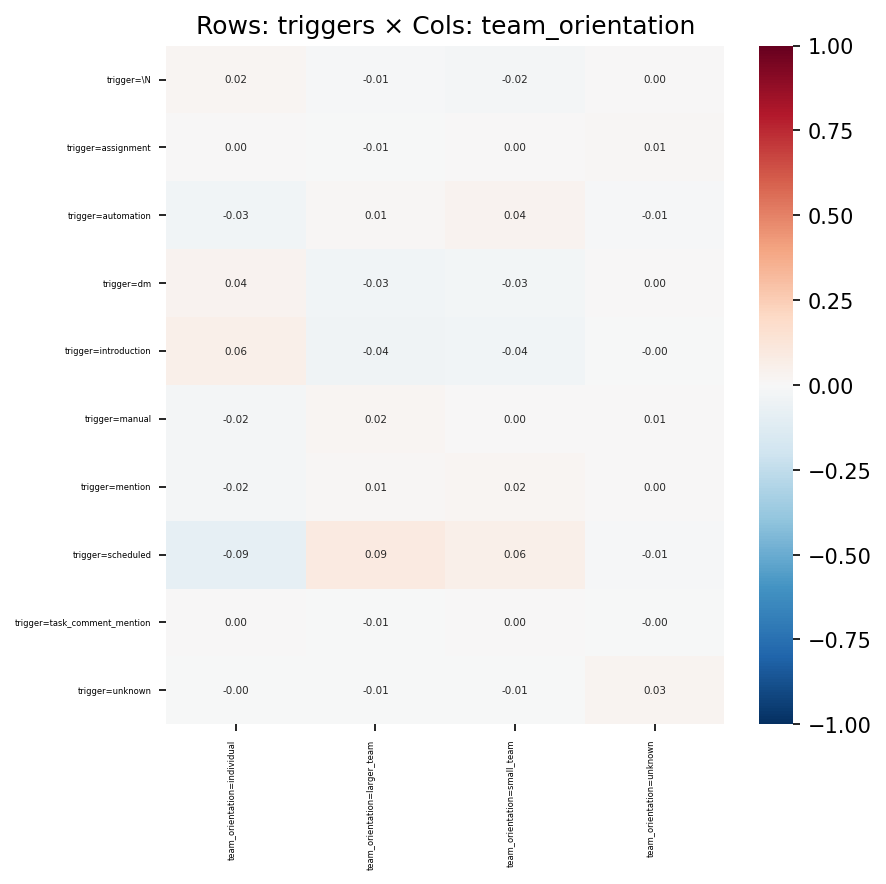

The file beside this chart, header and first rows:
, team_orientation=individual, team_orientation=larger_team, team_orientation=small_team, team_orientation=unknown
trigger=\N, 0.02059, -0.01414, -0.01799, 0.003422
trigger=assignment, 0.0006265, -0.006533, 0.0006032, 0.007977
trigger=automation, -0.03238, 0.014, 0.03619, -0.008488
trigger=dm, 0.03893, -0.03247, -0.02767, 0.002547
trigger=introduction, 0.05507, -0.04299, -0.03851, -0.002754
trigger=manual, -0.01733, 0.02252, 0.002708, 0.00592
trigger=mention, -0.02214, 0.00921, 0.02199, 0.0007481
trigger=scheduled, -0.09358, 0.08782, 0.0619, -0.01275
trigger=task_comment_mention, 0.003493, -0.00714, 0.001687, -0.001597
trigger=unknown, -0.001078, -0.006247, -0.006742, 0.02825
